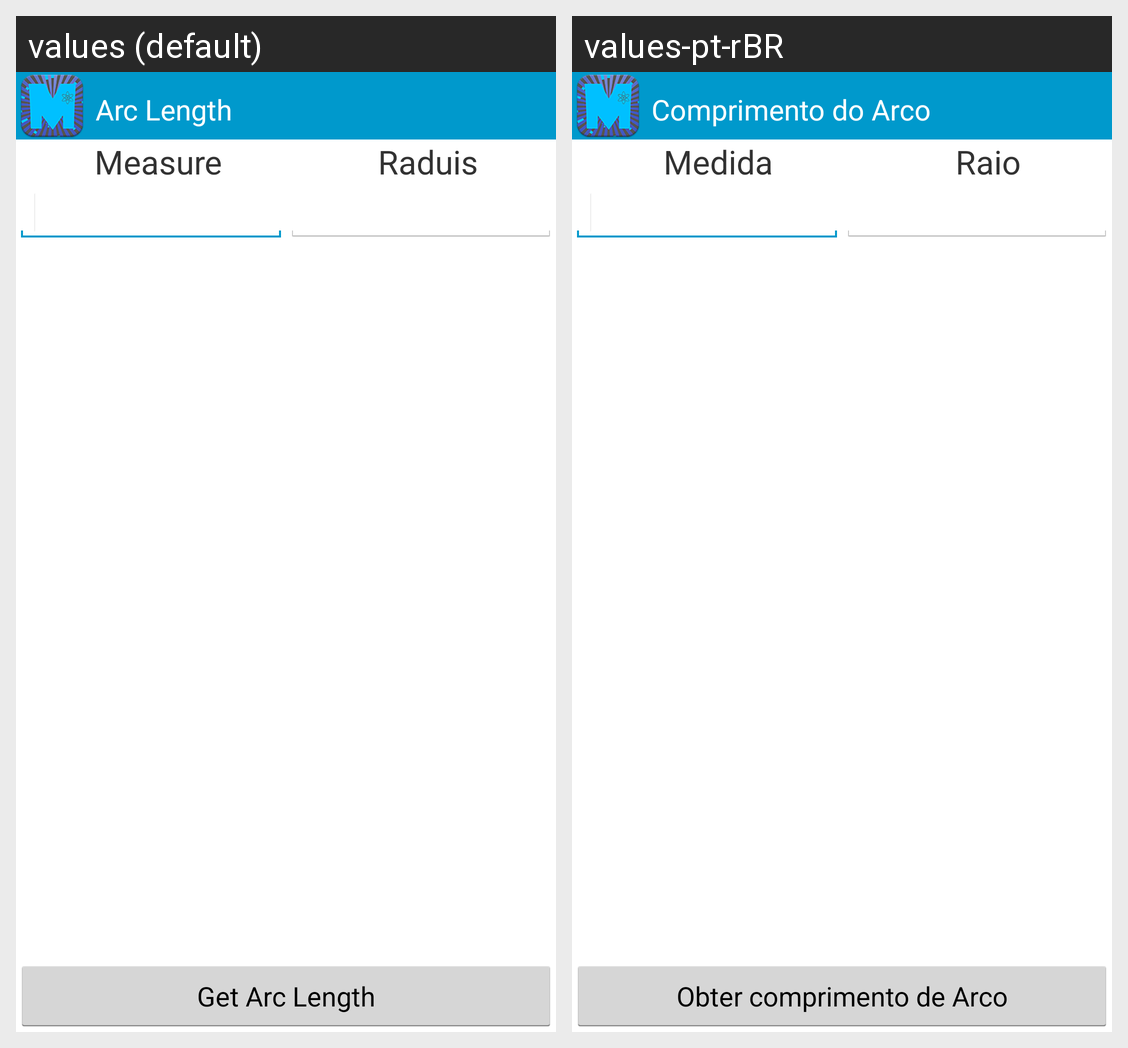

Locale-by-locale string values for the Android screen shown in this grid:
Android screen res/layout/activity_arc.xml rendered under 2 locales, left to right: values (default), values-pt-rBR. Device: Nexus 5 (rendered at 1080×1920; each locale shown at half size, 540×960, under a caption strip naming it); theme AppTheme.Blue.Dark.
Strings drawn on this screen, with the default value and each locale's value (text and hints the layout hard-codes, and strings that could not be matched under every locale, appear in the picture but are not listed):

arc
  values: Arc Length
  values-pt-rBR: Comprimento do Arco

getarc
  values: Get Arc Length
  values-pt-rBR: Obter comprimento de Arco

measure
  values: Measure
  values-pt-rBR: Medida

raduis
  values: Raduis
  values-pt-rBR: Raio
